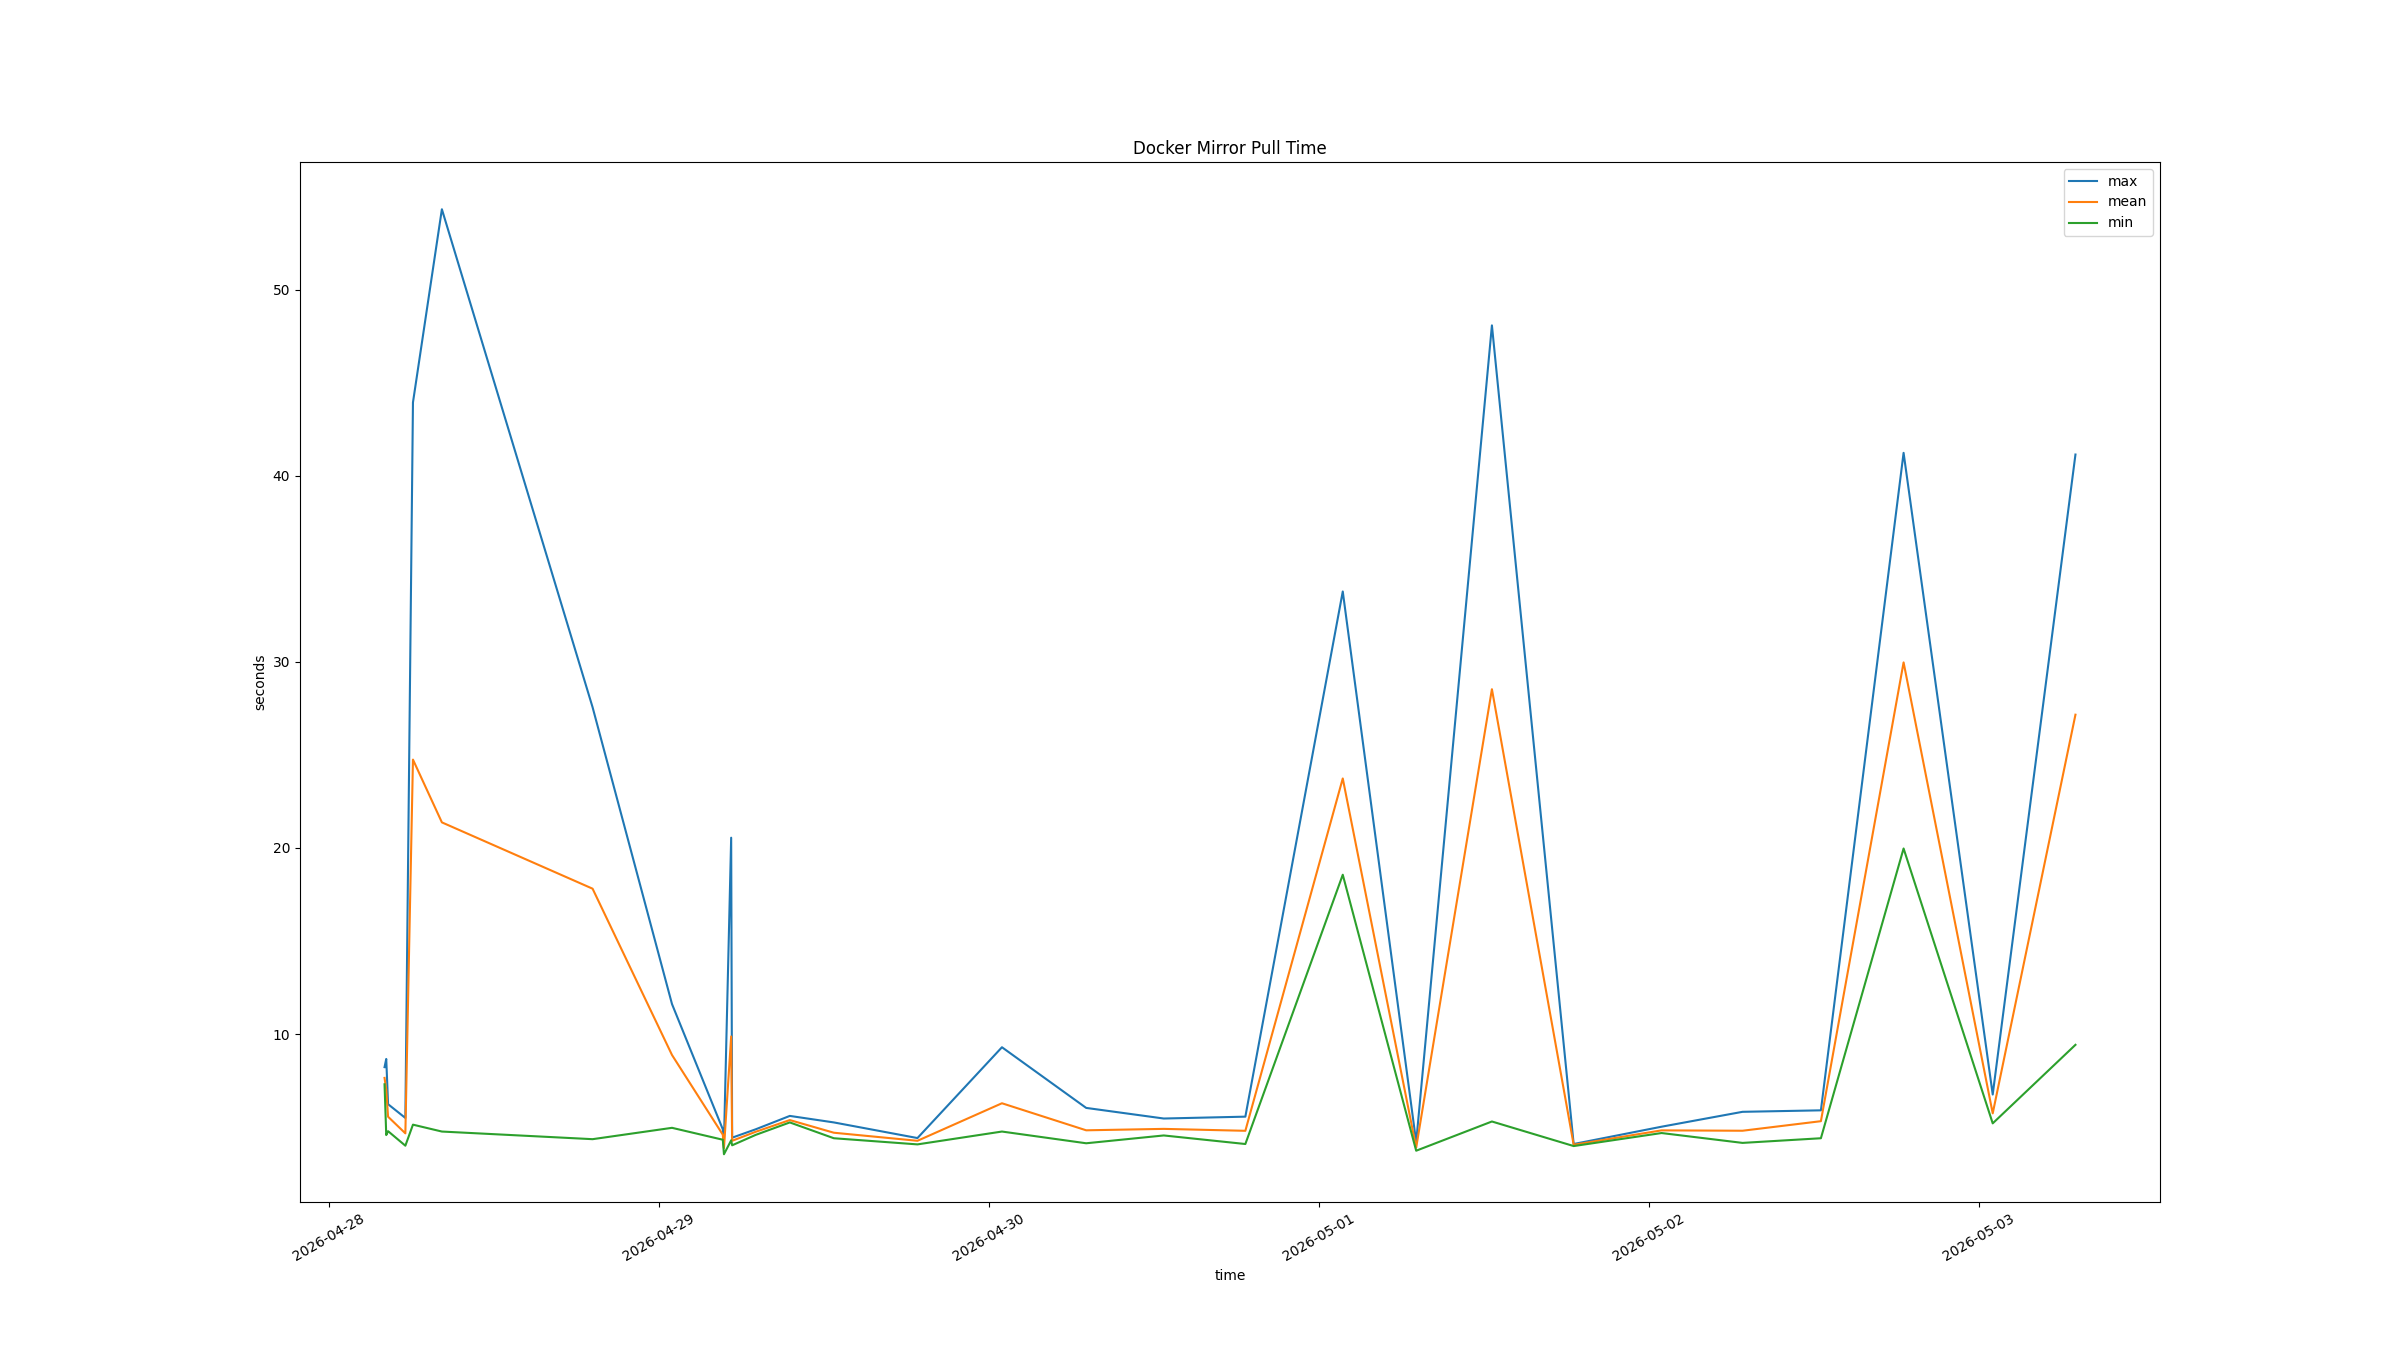

Values plotted in this chart, from the file beside it:
time, docker mirror pull mean (s), docker mirror pull min (s), docker mirror pull max (s), 
2026-04-28T04:03:54+0000, 7.643, 7.3, 8.22, 
2026-04-28T04:11:18+0000, 7.007, 4.57, 8.66, 
2026-04-28T04:19:16+0000, 5.557, 4.78, 6.23, 
2026-04-28T05:34:43+0000, 4.663, 4.0, 5.49, 
2026-04-28T06:07:53+0000, 24.75, 5.13, 43.94, 
2026-04-28T08:14:05+0000, 21.37, 4.76, 54.32, 
2026-04-28T19:11:34+0000, 17.81, 4.35, 27.56, 
2026-04-29T00:58:04+0000, 8.873, 4.96, 11.61, 
2026-04-29T04:39:43+0000, 4.59, 4.32, 4.88, 
2026-04-29T04:44:46+0000, 3.87, 3.54, 4.24, 
2026-04-29T05:16:13+0000, 9.87, 4.29, 20.55, 
2026-04-29T05:20:24+0000, 4.263, 4.02, 4.43, 
2026-04-29T07:03:05+0000, 4.747, 4.58, 4.88, 
2026-04-29T09:32:03+0000, 5.377, 5.25, 5.6, 
2026-04-29T12:44:13+0000, 4.697, 4.4, 5.25, 
2026-04-29T18:49:00+0000, 4.263, 4.07, 4.41, 
2026-04-30T00:57:38+0000, 6.28, 4.76, 9.29, 
2026-04-30T07:05:08+0000, 4.827, 4.13, 6.03, 
2026-04-30T12:43:32+0000, 4.903, 4.55, 5.46, 
2026-04-30T18:39:36+0000, 4.8, 4.09, 5.56, 
2026-05-01T01:44:35+0000, 23.73, 18.56, 33.78, 
2026-05-01T07:04:54+0000, 3.893, 3.73, 4.19, 
2026-05-01T12:35:20+0000, 28.53, 5.3, 48.08, 
2026-05-01T18:32:01+0000, 4.05, 3.98, 4.09, 
2026-05-02T00:55:30+0000, 4.823, 4.68, 5.02, 
2026-05-02T06:48:41+0000, 4.803, 4.15, 5.82, 
2026-05-02T12:30:41+0000, 5.317, 4.4, 5.9, 
2026-05-02T18:31:27+0000, 29.97, 19.97, 41.23, 
2026-05-03T01:00:19+0000, 5.737, 5.2, 6.75, 
2026-05-03T07:01:18+0000, 27.16, 9.42, 41.14, 
